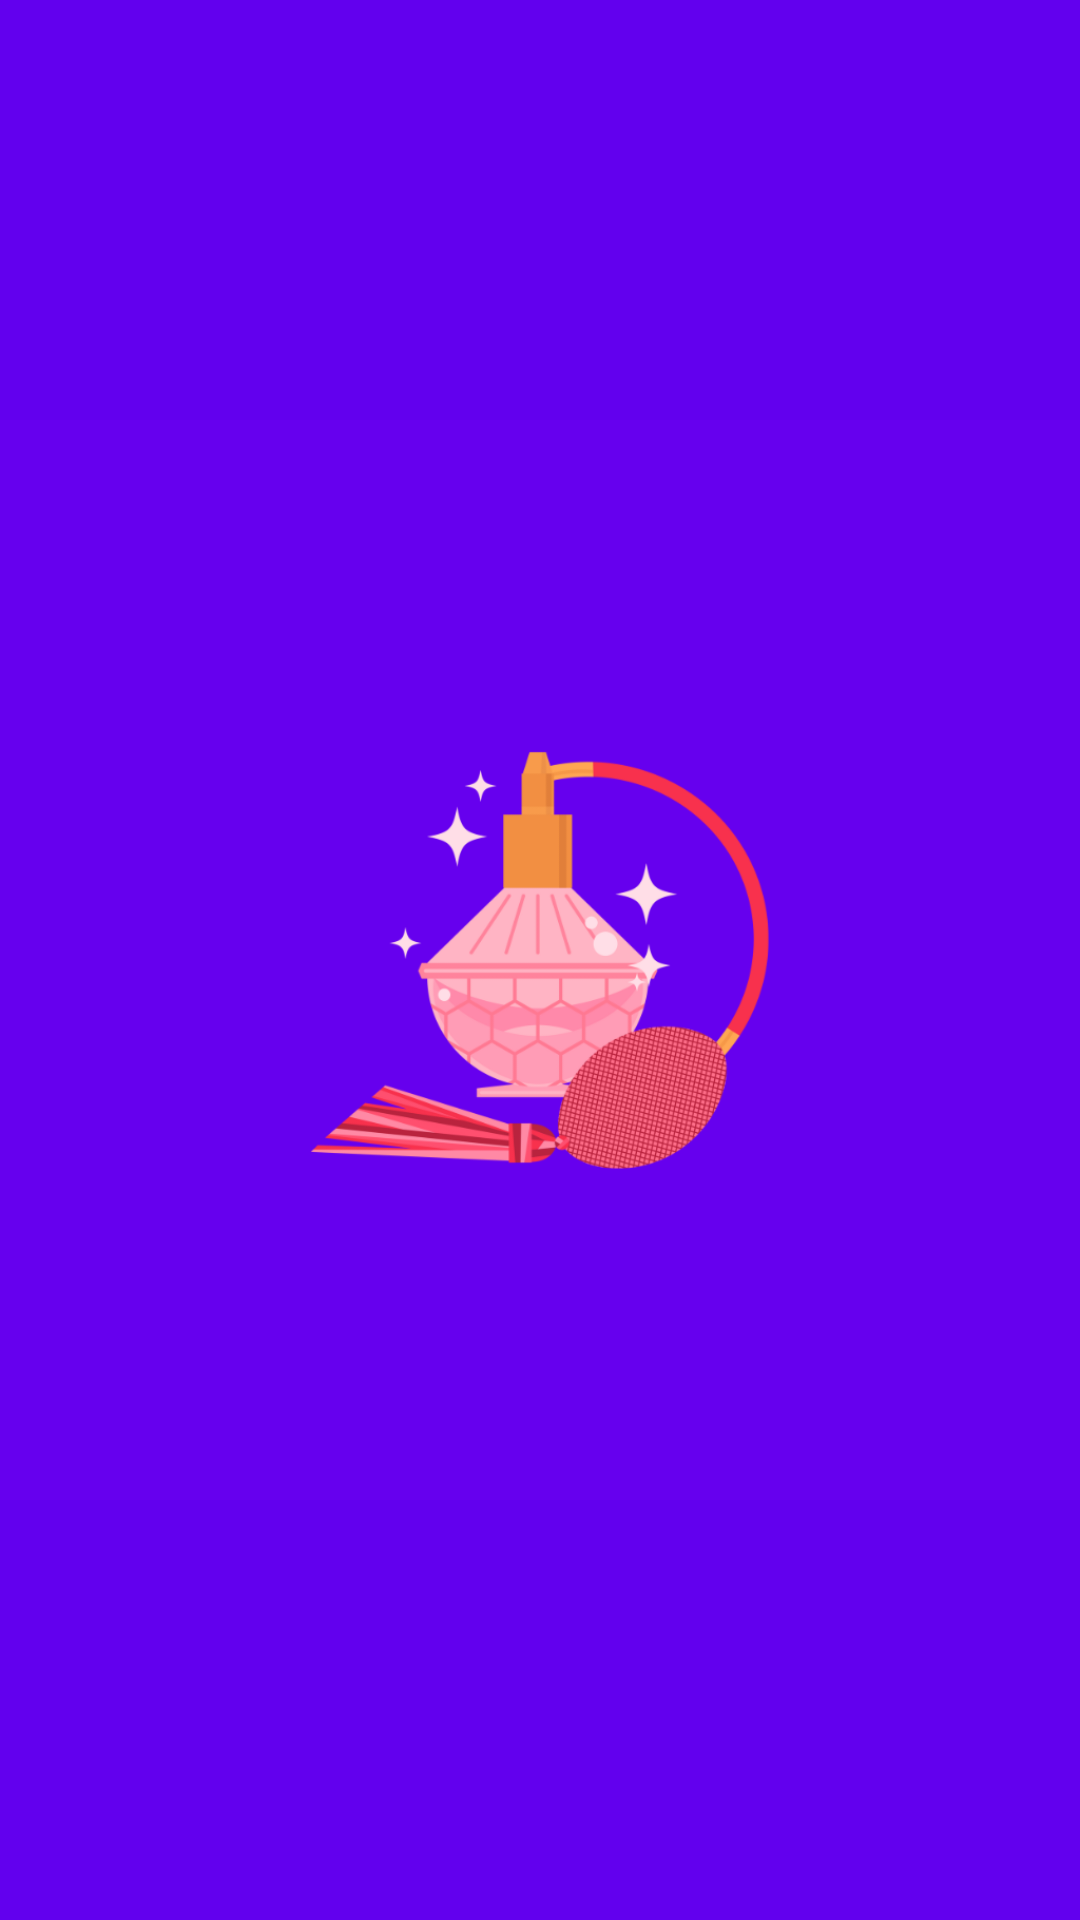

Here is an Android app screen rendered from its layout file. Give the layout XML and the strings, colors and styles it references.
<!-- AndroidManifest.xml: application theme Theme.FragranceFlow -->
<!-- res/layout/activity_splash.xml -->
<?xml version="1.0" encoding="utf-8"?>
<RelativeLayout xmlns:android="http://schemas.android.com/apk/res/android"
    android:layout_width="match_parent"
    android:layout_height="match_parent"
    android:background="@color/purple_500">

    <ImageView
        android:id="@+id/splash_logo"
        android:layout_width="wrap_content"
        android:layout_height="wrap_content"
        android:src="@drawable/logo"
        android:layout_centerInParent="true"/>

</RelativeLayout>
<!-- resources referenced by this layout -->
<resources>
  <!-- drawable logo: png bitmap (drawable, 105186 bytes) -->
  <style name="Theme.FragranceFlow" parent="Theme.MaterialComponents.DayNight.DarkActionBar">
          
          <item name="colorPrimary">@color/purple_500</item>
          <item name="colorPrimaryVariant">@color/purple_700</item>
          <item name="colorOnPrimary">@color/white</item>
          
          <item name="colorSecondary">@color/teal_200</item>
          <item name="colorSecondaryVariant">@color/teal_700</item>
          <item name="colorOnSecondary">@color/black</item>
          
          <item name="android:statusBarColor" tools:targetApi="l">?attr/colorPrimaryVariant</item>
          
      </style>
  <!-- not gathered from this repository: default colours our renderer supplied (Android Studio template values) -->
  <color name="purple_500">#FF6200EE</color>
  <color name="purple_700">#FF3700B3</color>
  <color name="teal_200">#FF03DAC5</color>
  <color name="teal_700">#FF018786</color>
  <color name="black">#FF000000</color>
  <color name="white">#FFFFFFFF</color>
</resources>
